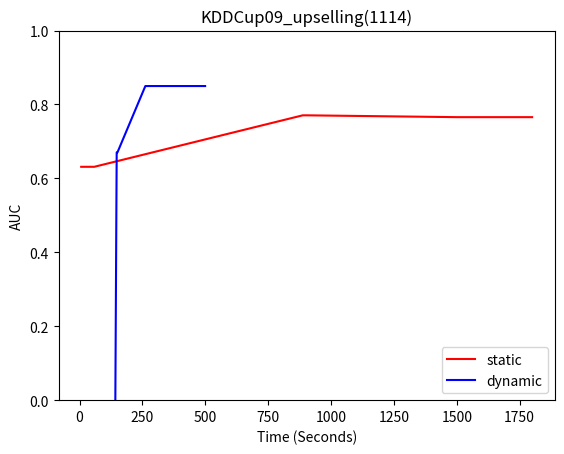

The script that saved this image:
#compressed
times_c = [142.17207598686218, 147.53653407096863, 150.57483386993408, 261.5170748233795, 403.8989734649658, 499.1852912902832]
validation_c = [0, 0.6649598453269113, 0.6649598453269113, 0.8544495109618225, 0.8544495109618225, 0.8544495109618225]
test_c = [0.0, 0.6703425554110475, 0.6703425554110475, 0.8498570058172012, 0.8498570058172012, 0.8498570058172012]


times_all =[6.4130699634552, 10.762451648712158, 13.458887338638306, 58.469127893447876, 887.2645394802094, 895.8914029598236, 899.7165763378143, 903.1319119930267, 1500.0109014511108, 1503.8823738098145, 1511.9166522026062, 1516.2664194107056, 1705.3751921653748, 1739.9114563465118, 1799.407389163971]
validation_all =[0.6257002390223938, 0.6257002390223938, 0.6257002390223938, 0.6257002390223938, 0.7481117136164728, 0.7481117136164728, 0.7481117136164728, 0.7481117136164728, 0.7534019314640856, 0.7534019314640856, 0.7534019314640856, 0.7534019314640856, 0.7534019314640856, 0.7534019314640856, 0.7534019314640856]
test_all =[0.6314010219979127, 0.6314010219979127, 0.6314010219979127, 0.6314010219979127, 0.7706483017336104, 0.7706483017336104, 0.7706483017336104, 0.7706483017336104, 0.7657073467683776, 0.7657073467683776, 0.7657073467683776, 0.7657073467683776, 0.7657073467683776, 0.7657073467683776, 0.7657073467683776]

#times_all =[0.8627657890319824, 1.331225872039795, 1.862281084060669, 42.98078465461731, 144.10224151611328, 144.68706941604614, 150.66618871688843, 161.99275827407837, 162.51793575286865, 162.84051895141602, 164.8238081932068, 165.58388757705688, 249.44823670387268, 251.37406539916992, 251.77357840538025, 252.29747319221497, 252.78041172027588, 253.2456657886505, 253.71354055404663, 254.40819883346558, 255.1234827041626, 255.55532240867615, 255.96406435966492, 262.0632977485657, 266.94829058647156, 267.6201958656311, 282.7343602180481, 283.33331632614136, 296.966511964798, 298.80524730682373, 301.6881060600281, 302.1358451843262, 302.5448749065399, 303.03411960601807, 303.4973485469818, 303.9184613227844, 318.91508388519287, 321.45532178878784, 322.3209490776062, 323.64718294143677, 324.47450947761536, 325.2382435798645, 325.97303104400635, 326.8209824562073, 327.73553252220154, 333.50565576553345, 334.0493469238281, 334.9110701084137, 335.5329210758209, 341.89256620407104, 342.55209612846375, 349.12214946746826, 349.57842779159546, 350.60833621025085, 355.68567657470703, 468.96524357795715, 479.4398443698883, 481.977840423584, 482.5303010940552, 483.0039167404175, 483.7388105392456, 484.1332561969757, 484.51441860198975, 484.8840205669403, 485.27286553382874, 485.66307401657104, 486.21903252601624, 486.63163352012634, 487.43206667900085, 488.0124294757843, 488.54007387161255, 488.9635736942291, 489.3925189971924, 489.87514758110046, 490.2507758140564, 490.6709792613983, 592.225691318512, 592.6457698345184, 593.1689517498016, 595.6926262378693, 600.1574375629425, 600.5820305347443, 601.0176029205322, 601.4307541847229, 601.8504319190979, 602.2472681999207, 609.421056509018, 609.8399422168732, 615.8096172809601, 617.7349336147308, 622.8369710445404, 623.2395067214966, 623.6622381210327, 624.0707981586456, 624.4528930187225, 626.3093309402466, 627.3275735378265, 633.8230364322662, 635.9195203781128, 638.6503558158875, 639.0788576602936, 641.7165989875793, 642.1333115100861, 642.5610811710358, 643.0051958560944, 643.593462228775, 644.0556321144104, 644.7825338840485, 646.9620954990387, 650.8821721076965, 657.1384329795837, 657.5472464561462, 658.0061988830566, 658.4380898475647, 658.8659160137177, 660.2454168796539, 660.6636362075806, 661.1951699256897, 663.807314157486, 671.1965327262878, 684.1175608634949, 684.5599060058594, 685.0023846626282, 685.4272682666779, 686.0084331035614, 690.4270906448364, 691.2408990859985, 693.9756319522858, 694.4551010131836, 694.9223866462708, 699.8687093257904, 700.3296463489532, 700.761421918869, 701.2123696804047, 701.6477437019348, 702.0428988933563, 702.6124322414398, 703.1261255741119, 703.5265867710114, 703.936030626297, 711.4569540023804, 711.8909969329834, 712.5076205730438, 712.9267578125, 715.1772663593292, 715.6949706077576, 716.2453203201294, 716.6433062553406, 717.0601663589478, 718.5384600162506, 722.0156815052032, 724.5708286762238, 725.0091009140015, 727.2490746974945, 729.3747911453247, 730.6980707645416, 731.0954914093018, 737.2983927726746, 737.753026008606, 738.1793081760406, 739.1022572517395, 739.5343797206879, 739.9752833843231, 740.3966031074524, 740.8325905799866, 741.3240995407104, 741.7496860027313, 742.1775641441345, 742.8873522281647, 753.1424231529236, 756.7883868217468, 757.2404587268829, 757.6972589492798, 779.383974313736, 779.8444864749908, 780.313517332077, 780.7704412937164, 783.0980520248413, 784.13831615448, 784.6056716442108, 785.0563502311707, 785.5205852985382, 785.9613480567932, 786.4059293270111, 787.0542681217194, 787.7029318809509, 792.7375998497009, 793.5199589729309, 794.9563701152802, 795.6448404788971, 796.1732540130615, 796.7260963916779, 797.2550187110901, 797.7655274868011, 798.2855560779572, 800.9246034622192, 801.443113565445, 811.4620015621185, 815.2532150745392, 815.7632038593292, 816.5215706825256, 816.9403922557831, 817.3810801506042, 817.837347984314, 818.2286524772644, 818.6516950130463, 819.0957176685333, 825.058495759964, 827.1496868133545, 827.582010269165, 827.9942772388458, 828.4191591739655, 828.8497376441956, 829.264993429184, 829.69806432724, 830.1439011096954, 830.5565626621246, 831.052962064743, 831.469268321991, 832.5351693630219, 833.0557496547699, 833.5142619609833, 833.9330694675446, 834.3588974475861, 834.7939574718475, 835.2320563793182, 835.6631774902344, 836.1171221733093, 836.5264768600464, 836.9735136032104, 837.394914150238, 837.8374128341675, 838.2828891277313, 838.8223989009857, 841.0055372714996, 841.660772562027, 842.0787324905396, 850.5910747051239, 870.5966958999634, 871.098726272583, 871.5110940933228, 871.8944692611694, 872.2441399097443, 872.6203577518463, 872.9722938537598, 873.322671175003, 873.6775081157684, 874.0355489253998, 874.3888208866119, 874.7486147880554, 875.0865254402161, 875.431200504303, 877.143061876297, 877.4842596054077, 877.8454034328461, 878.7733528614044, 880.7094802856445, 881.0523257255554, 883.6617300510406, 884.1605916023254, 884.5081326961517, 884.9834704399109, 885.3319556713104, 891.7823450565338, 892.1528356075287, 894.8925251960754, 895.2561042308807, 1122.4272825717926, 1122.829130411148, 1123.2140827178955, 1124.111245393753, 1124.4522383213043, 1124.9169716835022, 1125.5330986976624, 1126.0718414783478, 1126.4229521751404, 1126.952889919281, 1127.4770548343658, 1128.0510785579681, 1131.886577129364, 1134.0273025035858, 1148.010686635971, 1148.422355890274, 1148.9706480503082, 1149.3639330863953, 1149.9095056056976, 1150.4213948249817, 1150.9439413547516, 1151.6103012561798, 1152.1550238132477, 1152.5273747444153, 1153.0624985694885, 1199.2559690475464]
#validation_all =[0.6466931216931218, 0.6466931216931218, 0.7588624338624339, 0.7588624338624339, 0.7588624338624339, 0.7588624338624339, 0.7588624338624339, 0.7588624338624339, 0.7588624338624339, 0.7588624338624339, 0.7588624338624339, 0.7588624338624339, 0.7588624338624339, 0.7588624338624339, 0.7588624338624339, 0.7588624338624339, 0.7619047619047621, 0.7649470899470899, 0.7649470899470899, 0.7649470899470899, 0.7649470899470899, 0.7649470899470899, 0.7649470899470899, 0.7649470899470899, 0.7649470899470899, 0.7649470899470899, 0.7649470899470899, 0.7649470899470899, 0.7649470899470899, 0.7649470899470899, 0.7649470899470899, 0.7649470899470899, 0.7649470899470899, 0.7649470899470899, 0.7649470899470899, 0.7649470899470899, 0.7649470899470899, 0.7649470899470899, 0.7649470899470899, 0.7649470899470899, 0.7649470899470899, 0.769973544973545, 0.769973544973545, 0.769973544973545, 0.769973544973545, 0.769973544973545, 0.769973544973545, 0.769973544973545, 0.769973544973545, 0.769973544973545, 0.769973544973545, 0.769973544973545, 0.769973544973545, 0.769973544973545, 0.769973544973545, 0.769973544973545, 0.769973544973545, 0.769973544973545, 0.769973544973545, 0.769973544973545, 0.769973544973545, 0.769973544973545, 0.769973544973545, 0.769973544973545, 0.769973544973545, 0.769973544973545, 0.769973544973545, 0.769973544973545, 0.769973544973545, 0.769973544973545, 0.769973544973545, 0.769973544973545, 0.769973544973545, 0.769973544973545, 0.769973544973545, 0.769973544973545, 0.769973544973545, 0.769973544973545, 0.769973544973545, 0.769973544973545, 0.769973544973545, 0.769973544973545, 0.769973544973545, 0.769973544973545, 0.769973544973545, 0.769973544973545, 0.769973544973545, 0.7711640211640212, 0.7711640211640212, 0.7711640211640212, 0.7711640211640212, 0.7711640211640212, 0.7711640211640212, 0.7711640211640212, 0.7711640211640212, 0.7761904761904763, 0.7761904761904763, 0.7761904761904763, 0.7761904761904763, 0.7761904761904763, 0.7761904761904763, 0.7761904761904763, 0.7761904761904763, 0.7761904761904763, 0.7761904761904763, 0.7761904761904763, 0.7761904761904763, 0.7761904761904763, 0.7761904761904763, 0.7761904761904763, 0.7761904761904763, 0.7761904761904763, 0.7761904761904763, 0.7761904761904763, 0.7761904761904763, 0.7761904761904763, 0.7761904761904763, 0.7761904761904763, 0.7761904761904763, 0.7761904761904763, 0.7761904761904763, 0.7761904761904763, 0.7761904761904763, 0.7761904761904763, 0.7761904761904763, 0.7761904761904763, 0.7761904761904763, 0.7761904761904763, 0.7761904761904763, 0.7761904761904763, 0.7761904761904763, 0.7761904761904763, 0.7761904761904763, 0.7761904761904763, 0.7761904761904763, 0.7761904761904763, 0.7761904761904763, 0.7761904761904763, 0.7761904761904763, 0.7761904761904763, 0.7761904761904763, 0.7761904761904763, 0.7761904761904763, 0.7761904761904763, 0.7761904761904763, 0.7761904761904763, 0.7761904761904763, 0.7761904761904763, 0.7761904761904763, 0.7761904761904763, 0.7761904761904763, 0.7761904761904763, 0.7761904761904763, 0.7761904761904763, 0.7761904761904763, 0.7761904761904763, 0.7761904761904763, 0.7761904761904763, 0.7761904761904763, 0.7761904761904763, 0.7761904761904763, 0.7761904761904763, 0.7761904761904763, 0.7761904761904763, 0.7761904761904763, 0.7761904761904763, 0.7761904761904763, 0.7761904761904763, 0.7761904761904763, 0.7761904761904763, 0.7761904761904763, 0.7761904761904763, 0.7761904761904763, 0.7761904761904763, 0.7761904761904763, 0.7761904761904763, 0.7761904761904763, 0.7761904761904763, 0.7761904761904763, 0.7761904761904763, 0.7761904761904763, 0.7761904761904763, 0.7761904761904763, 0.7761904761904763, 0.7761904761904763, 0.7761904761904763, 0.7761904761904763, 0.7761904761904763, 0.7761904761904763, 0.7761904761904763, 0.7761904761904763, 0.7761904761904763, 0.7761904761904763, 0.7761904761904763, 0.7761904761904763, 0.7761904761904763, 0.7761904761904763, 0.7761904761904763, 0.7761904761904763, 0.7761904761904763, 0.7761904761904763, 0.7761904761904763, 0.7761904761904763, 0.7761904761904763, 0.7761904761904763, 0.7761904761904763, 0.7761904761904763, 0.7761904761904763, 0.7761904761904763, 0.7761904761904763, 0.7761904761904763, 0.7761904761904763, 0.7761904761904763, 0.7761904761904763, 0.7761904761904763, 0.7761904761904763, 0.7761904761904763, 0.7761904761904763, 0.7761904761904763, 0.7761904761904763, 0.7761904761904763, 0.7761904761904763, 0.7761904761904763, 0.7761904761904763, 0.7761904761904763, 0.7761904761904763, 0.7761904761904763, 0.7761904761904763, 0.7761904761904763, 0.7761904761904763, 0.7761904761904763, 0.7761904761904763, 0.7761904761904763, 0.7761904761904763, 0.7761904761904763, 0.7761904761904763, 0.7767195767195767, 0.7767195767195767, 0.7767195767195767, 0.7767195767195767, 0.7767195767195767, 0.7767195767195767, 0.7767195767195767, 0.7767195767195767, 0.7767195767195767, 0.7767195767195767, 0.7767195767195767, 0.7767195767195767, 0.7767195767195767, 0.7767195767195767, 0.778042328042328, 0.778042328042328, 0.778042328042328, 0.778042328042328, 0.778042328042328, 0.778042328042328, 0.778042328042328, 0.778042328042328, 0.778042328042328, 0.778042328042328, 0.778042328042328, 0.778042328042328, 0.778042328042328, 0.778042328042328, 0.778042328042328, 0.778042328042328, 0.778042328042328, 0.778042328042328, 0.778042328042328, 0.778042328042328, 0.778042328042328, 0.778042328042328, 0.778042328042328, 0.778042328042328, 0.778042328042328, 0.778042328042328, 0.778042328042328, 0.778042328042328, 0.778042328042328, 0.778042328042328, 0.778042328042328, 0.778042328042328, 0.778042328042328, 0.778042328042328, 0.778042328042328, 0.778042328042328, 0.778042328042328, 0.778042328042328, 0.778042328042328, 0.778042328042328, 0.778042328042328, 0.778042328042328, 0.778042328042328]
#test_all =[0.5443749999999999, 0.5443749999999999, 0.7602380952380953, 0.7602380952380953, 0.7602380952380953, 0.7602380952380953, 0.7602380952380953, 0.7602380952380953, 0.7602380952380953, 0.7602380952380953, 0.7602380952380953, 0.7602380952380953, 0.7602380952380953, 0.7602380952380953, 0.7602380952380953, 0.7602380952380953, 0.7777678571428572, 0.7716071428571428, 0.7716071428571428, 0.7716071428571428, 0.7716071428571428, 0.7716071428571428, 0.7716071428571428, 0.7716071428571428, 0.7716071428571428, 0.7716071428571428, 0.7716071428571428, 0.7716071428571428, 0.7716071428571428, 0.7716071428571428, 0.7716071428571428, 0.7716071428571428, 0.7716071428571428, 0.7716071428571428, 0.7716071428571428, 0.7716071428571428, 0.7716071428571428, 0.7716071428571428, 0.7716071428571428, 0.7716071428571428, 0.7716071428571428, 0.7732142857142856, 0.7732142857142856, 0.7732142857142856, 0.7732142857142856, 0.7732142857142856, 0.7732142857142856, 0.7732142857142856, 0.7732142857142856, 0.7732142857142856, 0.7732142857142856, 0.7732142857142856, 0.7732142857142856, 0.7732142857142856, 0.7732142857142856, 0.7732142857142856, 0.7732142857142856, 0.7732142857142856, 0.7732142857142856, 0.7732142857142856, 0.7732142857142856, 0.7732142857142856, 0.7732142857142856, 0.7732142857142856, 0.7732142857142856, 0.7732142857142856, 0.7732142857142856, 0.7732142857142856, 0.7732142857142856, 0.7732142857142856, 0.7732142857142856, 0.7732142857142856, 0.7732142857142856, 0.7732142857142856, 0.7732142857142856, 0.7732142857142856, 0.7732142857142856, 0.7732142857142856, 0.7732142857142856, 0.7732142857142856, 0.7732142857142856, 0.7732142857142856, 0.7732142857142856, 0.7732142857142856, 0.7732142857142856, 0.7732142857142856, 0.7732142857142856, 0.7963988095238096, 0.7963988095238096, 0.7963988095238096, 0.7963988095238096, 0.7963988095238096, 0.7963988095238096, 0.7963988095238096, 0.7963988095238096, 0.7964285714285715, 0.7964285714285715, 0.7964285714285715, 0.7964285714285715, 0.7964285714285715, 0.7964285714285715, 0.7964285714285715, 0.7964285714285715, 0.7964285714285715, 0.7964285714285715, 0.7964285714285715, 0.7964285714285715, 0.7964285714285715, 0.7964285714285715, 0.7964285714285715, 0.7964285714285715, 0.7964285714285715, 0.7964285714285715, 0.7964285714285715, 0.7964285714285715, 0.7964285714285715, 0.7964285714285715, 0.7964285714285715, 0.7964285714285715, 0.7964285714285715, 0.7964285714285715, 0.7964285714285715, 0.7964285714285715, 0.7964285714285715, 0.7964285714285715, 0.7964285714285715, 0.7964285714285715, 0.7964285714285715, 0.7964285714285715, 0.7964285714285715, 0.7964285714285715, 0.7964285714285715, 0.7964285714285715, 0.7964285714285715, 0.7964285714285715, 0.7964285714285715, 0.7964285714285715, 0.7964285714285715, 0.7964285714285715, 0.7964285714285715, 0.7964285714285715, 0.7964285714285715, 0.7964285714285715, 0.7964285714285715, 0.7964285714285715, 0.7964285714285715, 0.7964285714285715, 0.7964285714285715, 0.7964285714285715, 0.7964285714285715, 0.7964285714285715, 0.7964285714285715, 0.7964285714285715, 0.7964285714285715, 0.7964285714285715, 0.7964285714285715, 0.7964285714285715, 0.7964285714285715, 0.7964285714285715, 0.7964285714285715, 0.7964285714285715, 0.7964285714285715, 0.7964285714285715, 0.7964285714285715, 0.7964285714285715, 0.7964285714285715, 0.7964285714285715, 0.7964285714285715, 0.7964285714285715, 0.7964285714285715, 0.7964285714285715, 0.7964285714285715, 0.7964285714285715, 0.7964285714285715, 0.7964285714285715, 0.7964285714285715, 0.7964285714285715, 0.7964285714285715, 0.7964285714285715, 0.7964285714285715, 0.7964285714285715, 0.7964285714285715, 0.7964285714285715, 0.7964285714285715, 0.7964285714285715, 0.7964285714285715, 0.7964285714285715, 0.7964285714285715, 0.7964285714285715, 0.7964285714285715, 0.7964285714285715, 0.7964285714285715, 0.7964285714285715, 0.7964285714285715, 0.7964285714285715, 0.7964285714285715, 0.7964285714285715, 0.7964285714285715, 0.7964285714285715, 0.7964285714285715, 0.7964285714285715, 0.7964285714285715, 0.7964285714285715, 0.7964285714285715, 0.7964285714285715, 0.7964285714285715, 0.7964285714285715, 0.7964285714285715, 0.7964285714285715, 0.7964285714285715, 0.7964285714285715, 0.7964285714285715, 0.7964285714285715, 0.7964285714285715, 0.7964285714285715, 0.7964285714285715, 0.7964285714285715, 0.7964285714285715, 0.7964285714285715, 0.7964285714285715, 0.7964285714285715, 0.7964285714285715, 0.7964285714285715, 0.7964285714285715, 0.7964285714285715, 0.7964285714285715, 0.7964285714285715, 0.7964285714285715, 0.7964285714285715, 0.7964285714285715, 0.7964285714285715, 0.7964285714285715, 0.7964285714285715, 0.7964285714285715, 0.7964285714285715, 0.7964285714285715, 0.7939583333333333, 0.7939583333333333, 0.7939583333333333, 0.7939583333333333, 0.7939583333333333, 0.7939583333333333, 0.7939583333333333, 0.7939583333333333, 0.7939583333333333, 0.7939583333333333, 0.7939583333333333, 0.7939583333333333, 0.7939583333333333, 0.7939583333333333, 0.7940178571428572, 0.7940178571428572, 0.7940178571428572, 0.7940178571428572, 0.7940178571428572, 0.7940178571428572, 0.7940178571428572, 0.7940178571428572, 0.7940178571428572, 0.7940178571428572, 0.7940178571428572, 0.7940178571428572, 0.7940178571428572, 0.7940178571428572, 0.7940178571428572, 0.7940178571428572, 0.7940178571428572, 0.7940178571428572, 0.7940178571428572, 0.7940178571428572, 0.7940178571428572, 0.7940178571428572, 0.7940178571428572, 0.7940178571428572, 0.7940178571428572, 0.7940178571428572, 0.7940178571428572, 0.7940178571428572, 0.7940178571428572, 0.7940178571428572, 0.7940178571428572, 0.7940178571428572, 0.7940178571428572, 0.7940178571428572, 0.7940178571428572, 0.7940178571428572, 0.7940178571428572, 0.7940178571428572, 0.7940178571428572, 0.7940178571428572, 0.7940178571428572, 0.7940178571428572, 0.7940178571428572]


import matplotlib.pyplot as plt
plt.plot(times_all, test_all, color='red', label='static')
plt.plot(times_c, test_c, color='blue', label='dynamic')

#plt.plot([times_c[-1], times_all[-1]], [test_c[-1], test_c[-1]], color='green')

plt.ylabel('AUC')
plt.xlabel('Time (Seconds)')
plt.title('KDDCup09_upselling(1114)')
plt.legend(loc='lower right')

plt.ylim((0,1))
plt.show()